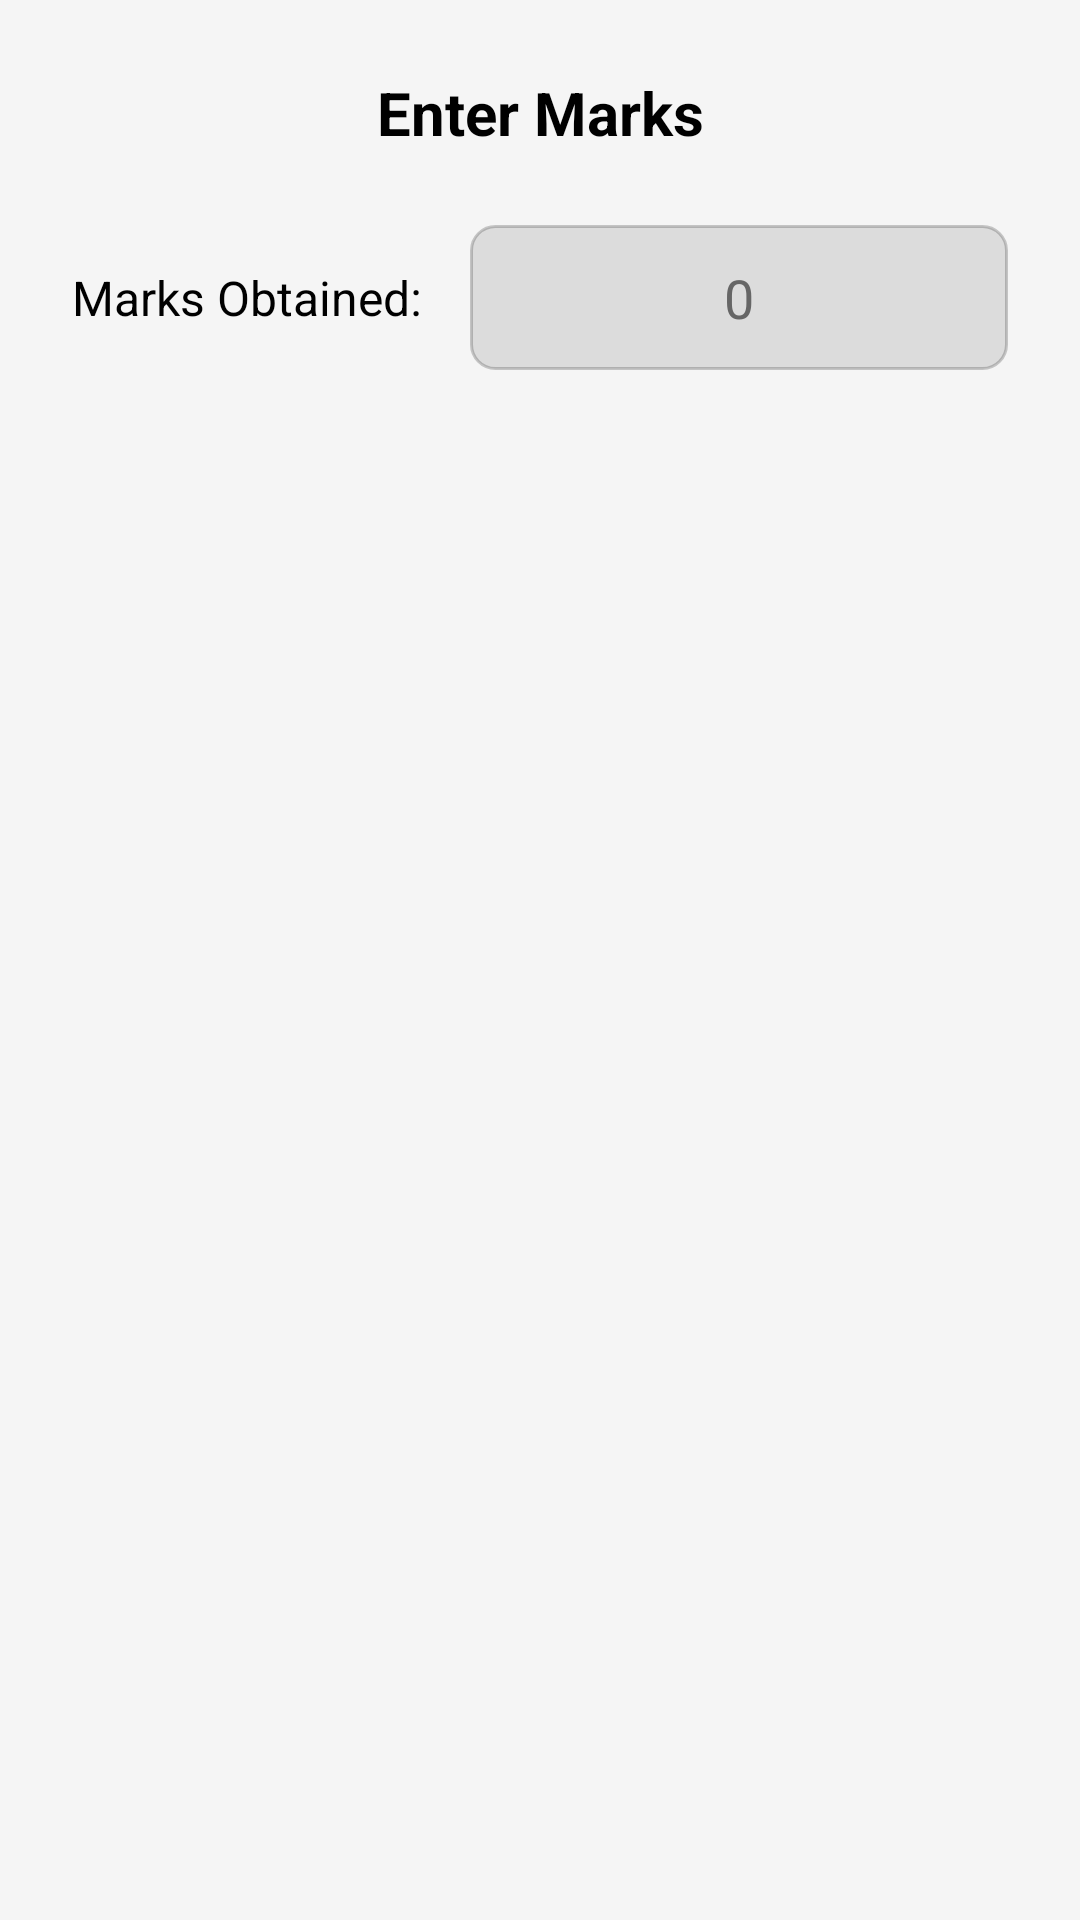

This screen was rendered from an Android layout file. Write that file and the resources it references.
<!-- AndroidManifest.xml: application theme Theme.Igcsecloudapp -->
<!-- res/layout/dialog_enter_marks.xml -->
<?xml version="1.0" encoding="utf-8"?>
<LinearLayout xmlns:android="http://schemas.android.com/apk/res/android"
    xmlns:app="http://schemas.android.com/apk/res-auto"
    android:layout_width="match_parent"
    android:layout_height="wrap_content"
    android:orientation="vertical"
    android:padding="24dp"
    android:minWidth="300dp"
    android:background="@color/surface_primary">

    <TextView
        android:id="@+id/dialogTitle"
        android:layout_width="match_parent"
        android:layout_height="wrap_content"
        android:text="Enter Marks"
        android:textSize="20sp"
        android:textStyle="bold"
        android:textColor="@color/text_primary"
        android:gravity="center"
        android:layout_marginBottom="24dp"/>

    <LinearLayout
        android:layout_width="match_parent"
        android:layout_height="wrap_content"
        android:orientation="horizontal"
        android:gravity="center_vertical"
        android:layout_marginBottom="16dp">

        <TextView
            android:layout_width="wrap_content"
            android:layout_height="wrap_content"
            android:text="Marks Obtained:"
            android:textSize="16sp"
            android:layout_marginEnd="16dp"
            android:textColor="@color/text_primary"/>

        <EditText
            android:id="@+id/dialogObtainedInput"
            android:layout_width="0dp"
            android:layout_height="wrap_content"
            android:layout_weight="1"
            android:hint="0"
            android:inputType="number"
            android:background="@drawable/glass_input_background"
            android:padding="12dp"
            android:gravity="center"
            android:textSize="18sp"
            android:textColor="@color/text_primary"
            android:textColorHint="@color/text_secondary"
            android:autofillHints="no"
            android:minHeight="48dp"/>

    </LinearLayout>

</LinearLayout>
<!-- resources referenced by this layout -->
<resources>
  <color name="surface_primary">#F5F5F5</color>
  <color name="text_primary">#000000</color>
  <color name="text_secondary">#666666</color>
  <!-- drawable glass_input_background (drawable) -->
  <?xml version="1.0" encoding="utf-8"?>
  <shape xmlns:android="http://schemas.android.com/apk/res/android">
      <solid android:color="@color/glass_surface" />
      <corners android:radius="8dp" />
      <stroke
          android:width="1dp"
          android:color="@color/glass_stroke" />
  </shape>
  <style name="Theme.Igcsecloudapp" parent="Base.Theme.Igcsecloudapp" />
  <color name="glass_surface">#1A000000</color>
  <color name="glass_stroke">#33000000</color>
  <style name="Base.Theme.Igcsecloudapp" parent="Theme.Material3.DayNight.NoActionBar">
          
          <item name="android:textColorPrimary">@color/text_primary</item>
          <item name="android:textColorSecondary">@color/text_secondary</item>
          <item name="android:windowBackground">@color/background_primary</item>
          <item name="colorSurface">@color/surface_primary</item>
          <item name="colorOnSurface">@color/text_primary</item>
          <item name="android:editTextColor">@color/text_primary</item>
          <item name="android:textColorHint">@color/text_secondary</item>
  
          
          <item name="android:statusBarColor">@color/white</item>
          <item name="android:windowLightStatusBar">true</item>
          <item name="android:navigationBarColor">@color/white</item>
          <item name="android:windowLightNavigationBar" tools:targetApi="27">true</item>
      </style>
  <color name="background_primary">#FFFFFF</color>
  <color name="white">#FFFFFFFF</color>
</resources>
